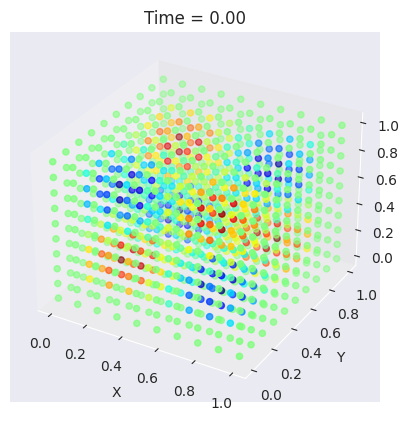

This figure's Python source:
import numpy as np
import matplotlib.pyplot as plt
from matplotlib.animation import FuncAnimation
from mpl_toolkits.mplot3d import Axes3D
import seaborn as sns

sns.set_style("dark")

# Set the dimensions of the plate
length = 1.0
width = 1.0
height = 1.0
dx = 0.1
dy = 0.1
dz = 0.1
Nx = int(length/dx)
Ny = int(width/dy)
Nz = int(height/dz)
D = 0.01

C_x = 1
C_y = 0
C_z = 0

# Set the initial temperature distribution of the plate
T0 = np.zeros((Nz, Ny, Nx))

X = np.linspace(0, length, Nx)
Y = np.linspace(0, width, Ny)
Z = np.linspace(0, height, Nz)

for i in range(0, Nz):
    for j in range(0, Ny):
        for k in range(0, Nx):
            T0[i][j][k] = np.sin(2*np.pi*X[k] / length)*np.sin(2*np.pi*Y[j]/ width)*np.sin(2*np.pi*Z[i]/height)

# Set the time step and the total simulation time
dt = 0.0001
t_final = 1000* 0.0001

Nt = int(t_final/dt)  # number of time steps

# set up plot
fig = plt.figure()
ax = fig.add_subplot(111, projection='3d')
ax.grid(False)
X, Y, Z = np.meshgrid(X, Y, Z, indexing='ij')
im = ax.scatter(X, Y, Z, c=T0.flatten(), cmap='jet')

f = 100 # frequency

T = np.copy(T0)

def update(i):
    global T

    # Advection-Diffusion equation
    for j in range(f):
        diff_x = (D*dt/dx**2) * (T[:, :, 2:] - 2*T[:, :, 1:-1] + T[:, :, :-2])
        diff_y = (D*dt/dy**2) * (T[:, 2:, :] - 2*T[:, 1:-1, :] + T[:, :-2, :])
        diff_z = (D*dt/dz**2) * (T[2:, :, :] - 2*T[1:-1, :, :] + T[:-2, :, :])
        
        advec_x = C_x * (dt/(2*dx)) * (T[:, :, 2:] - T[:, :, :-2])
        advec_y = C_y * (dt/(2*dy)) * (T[:, 2:, :] - T[:, :-2, :])
        advec_z = C_z * (dt/(2*dz)) * (T[2:, :, :] - T[:-2, :, :])
        
        T[:, :, 1:-1] += diff_x + advec_x
        T[:, 1:-1, :] += diff_y + advec_y
        T[1:-1, :, :] += diff_z + advec_z

    # Update plot
    im.set_array(T.flatten())
    ax.set_title('Time = {:.2f}'.format(i*f*dt))
    return [im]


ani = FuncAnimation(fig, update, frames=Nt, blit=True, interval=10)

plt.xlabel('X')
plt.ylabel('Y')
ax.set_zlabel('Z')
plt.show()